Labelled photos from "data", an image-classification folder in nemoqh77/VIDA-LV_dwarf_galaxy_detection. The possible labels are: dwarf galaxy, noise.

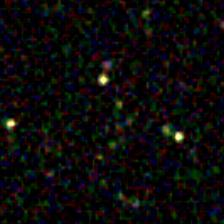
Label: dwarf galaxy

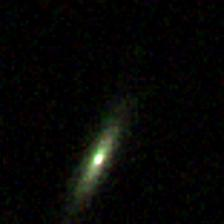
Label: noise

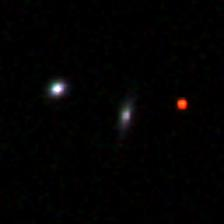
Label: noise

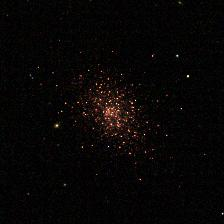
Label: dwarf galaxy

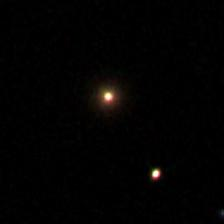
Label: noise

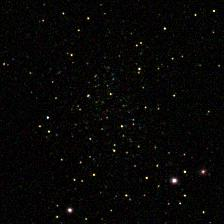
Label: dwarf galaxy
